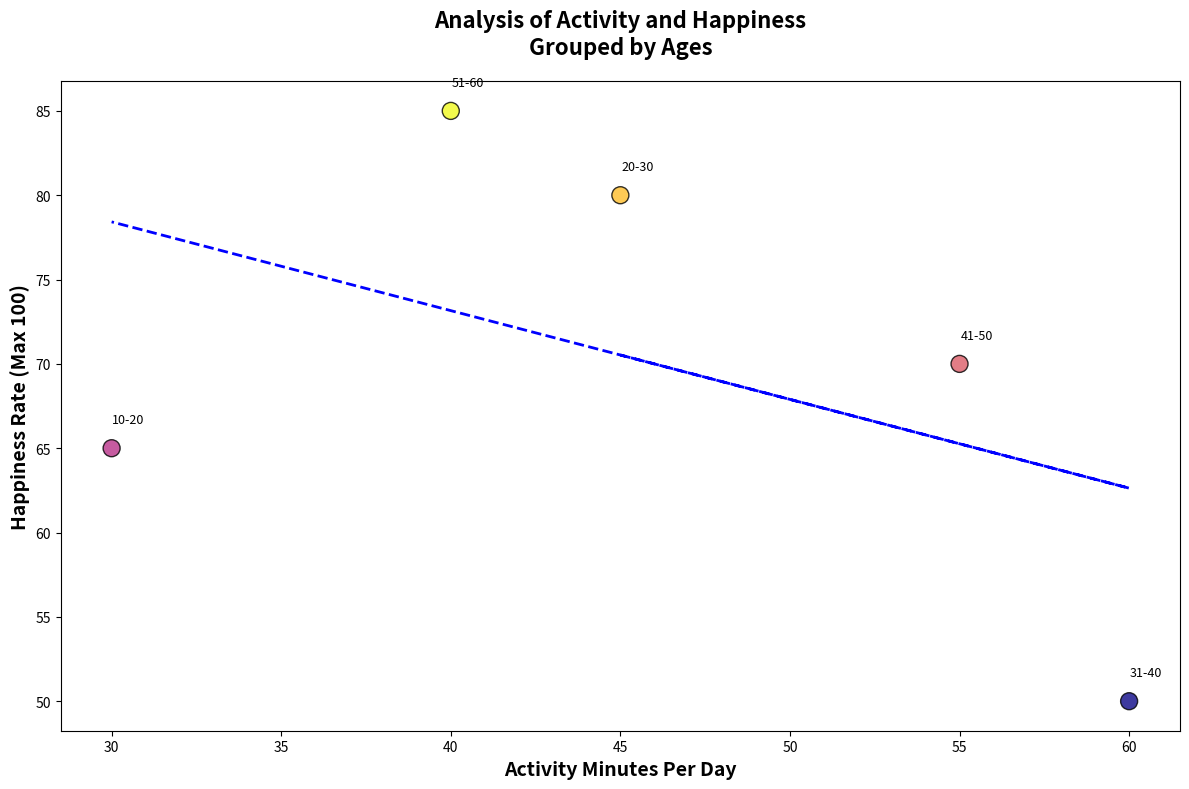

Python code for this plot:
import matplotlib.pyplot as plt
import numpy as np

age_groups = np.array(['20-30', '31-40', '41-50', '51-60', '10-20'])
physical_activity_level = np.array([45, 60, 55, 40, 30])
happiness_index = np.array([80, 50, 70, 85, 65])

fig, ax = plt.subplots(figsize=(12, 8))
ax.scatter(physical_activity_level, happiness_index, c=happiness_index, cmap='plasma', s=150, edgecolor='black', alpha=0.8)

for i, age in enumerate(age_groups):
    ax.annotate(age, (physical_activity_level[i] + 0.5, happiness_index[i] + 1.5), fontsize=9, ha='center')

coefficients = np.polyfit(physical_activity_level, happiness_index, 1)
poly_eqn = np.poly1d(coefficients)
trendline = poly_eqn(physical_activity_level)
ax.plot(physical_activity_level, trendline, linestyle='--', color='blue', linewidth=2)

ax.set_xlabel('Activity Minutes Per Day', fontsize=14, fontweight='semibold')
ax.set_ylabel('Happiness Rate (Max 100)', fontsize=14, fontweight='semibold')
ax.set_title('Analysis of Activity and Happiness\nGrouped by Ages', fontsize=16, fontweight='bold', pad=20)

plt.tight_layout()
plt.show()
